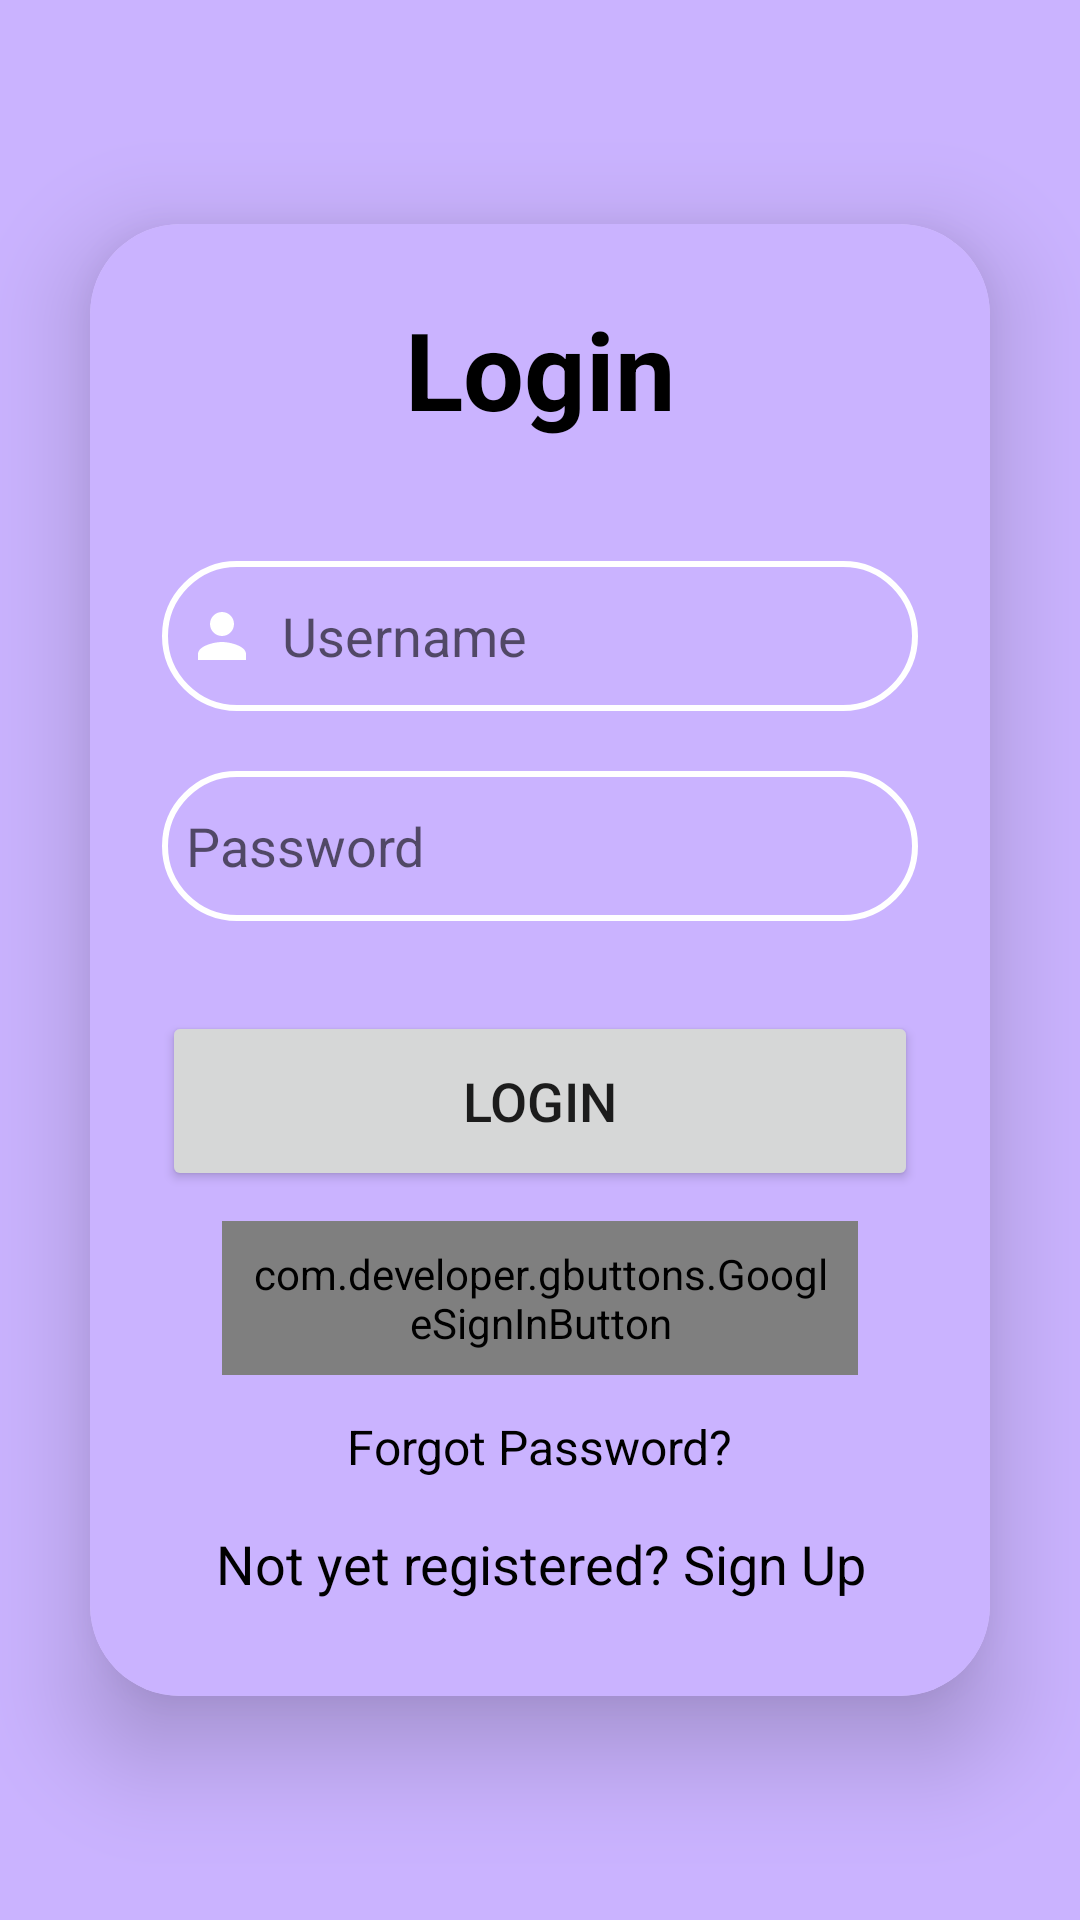

The Android layout XML behind this screen, and the referenced resources:
<!-- AndroidManifest.xml: application theme Theme.FlierDance_steminist -->
<!-- res/layout/activity_log_in.xml -->
<LinearLayout
    xmlns:android="http://schemas.android.com/apk/res/android"
    xmlns:app="http://schemas.android.com/apk/res-auto"
    xmlns:tools="http://schemas.android.com/tools"
    android:layout_width="match_parent"
    android:layout_height="match_parent"
    android:orientation="vertical"
    android:gravity="center"
    android:background="#C4BA9DFF"
    tools:context=".LogInActivity">
    <androidx.cardview.widget.CardView
        android:layout_width="match_parent"
        android:layout_height="wrap_content"
        android:layout_margin="30dp"
        app:cardCornerRadius="30dp"
        app:cardElevation="20dp">
        <LinearLayout
            android:layout_width="match_parent"
            android:layout_height="wrap_content"
            android:orientation="vertical"
            android:layout_gravity="center_horizontal"
            android:padding="24dp"
            android:background="#C4BA9DFF">
            <TextView
                android:layout_width="match_parent"
                android:layout_height="wrap_content"
                android:text="Login"
                android:id="@+id/loginText"
                android:textSize="36sp"
                android:textAlignment="center"
                android:textStyle="bold"
                android:textColor="@color/black"/>
            <EditText
                android:layout_width="match_parent"
                android:layout_height="50dp"
                android:id="@+id/login_username"
                android:background="@drawable/input_bg"
                android:layout_marginTop="40dp"
                android:padding="8dp"
                android:hint="Username"
                android:drawableLeft="@drawable/ic_person"
                android:textColor="@color/black"
                android:drawablePadding="8dp"/>
            <EditText
                android:layout_width="match_parent"
                android:layout_height="50dp"
                android:id="@+id/login_password"
                android:background="@drawable/input_bg"
                android:layout_marginTop="20dp"
                android:inputType="textPassword"
                android:padding="8dp"
                android:hint="Password"
                android:drawableLeft="@drawable/baseline_lock_24"
                android:textColor="@color/black"
                android:drawablePadding="8dp"/>
            <Button
                android:layout_width="match_parent"
                android:layout_height="60dp"
                android:text="Login"
                android:id="@+id/login_button"
                android:textSize="18sp"
                android:layout_marginTop="30dp"
                app:cornerRadius = "20dp"/>

            <com.developer.gbuttons.GoogleSignInButton
                android:layout_width="match_parent"
                android:layout_height="wrap_content"
                android:id="@+id/googleBtn"
                app:isDarkTheme = "true"
                android:layout_gravity="center"
                android:layout_marginTop="10dp"
                android:layout_marginStart="20dp"
                android:layout_marginEnd="20dp"
                android:padding="8dp"></com.developer.gbuttons.GoogleSignInButton>

            <TextView
                android:id="@+id/forgot_password"
                android:layout_width="wrap_content"
                android:layout_height="wrap_content"
                android:layout_gravity="center"
                android:layout_marginTop="5dp"
                android:padding="8dp"
                android:text="Forgot Password?"
                android:textColor="@color/black"
                android:textSize="16sp" />

            <TextView
                android:id="@+id/signUpRedirectText"
                android:layout_width="wrap_content"
                android:layout_height="wrap_content"
                android:padding="8dp"
                android:layout_gravity="center"
                android:text="Not yet registered? Sign Up"
                android:textAlignment="center"
                android:textColor="@color/black"
                android:textSize="18sp" />

        </LinearLayout>
    </androidx.cardview.widget.CardView>
</LinearLayout>
<!-- resources referenced by this layout -->
<resources>
  <color name="black">#FF000000</color>
  <!-- drawable ic_person (drawable) -->
  <?xml version="1.0" encoding="utf-8"?>
  <vector
      xmlns:android="http://schemas.android.com/apk/res/android"
      android:height="24dp"
      android:tint="#FFFFFF"
      android:viewportHeight="24.0"
      android:viewportWidth="24.0"
      android:width="24dp">
  
      <path
          android:fillColor="#FF000000"
          android:pathData="M12,12c2.21,0 4,-1.79 4,-4s-1.79,-4 -4,-4 -4,1.79 -4,4 1.79,4 4,4zM12,14c-2.67,0 -8,1.34 -8,4v2h16v-2c0,-2.66 -5.33,-4 -8,-4z"/>
  </vector>
  <!-- drawable input_bg (drawable) -->
  <?xml version="1.0" encoding="utf-8"?>
  <shape
      xmlns:android="http://schemas.android.com/apk/res/android">
      <stroke android:color="@color/white"
          android:width="2dp"/>
      <corners android:radius="70dp"/>
  </shape>
  <style name="Theme.FlierDance_steminist" parent="Theme.MaterialComponents.DayNight.DarkActionBar">
          
          <item name="colorPrimary">@color/purple_500</item>
          <item name="colorPrimaryVariant">@color/purple_700</item>
          <item name="colorOnPrimary">@color/white</item>
          
          <item name="colorSecondary">@color/teal_200</item>
          <item name="colorSecondaryVariant">@color/teal_700</item>
          <item name="colorOnSecondary">@color/black</item>
          
          <item name="android:statusBarColor">?attr/colorPrimaryVariant</item>
          
      </style>
  <color name="white">#FFFFFFFF</color>
  <color name="purple_500">#FF6200EE</color>
  <color name="purple_700">#FF3700B3</color>
  <color name="teal_200">#FF03DAC5</color>
  <color name="teal_700">#FF018786</color>
</resources>
